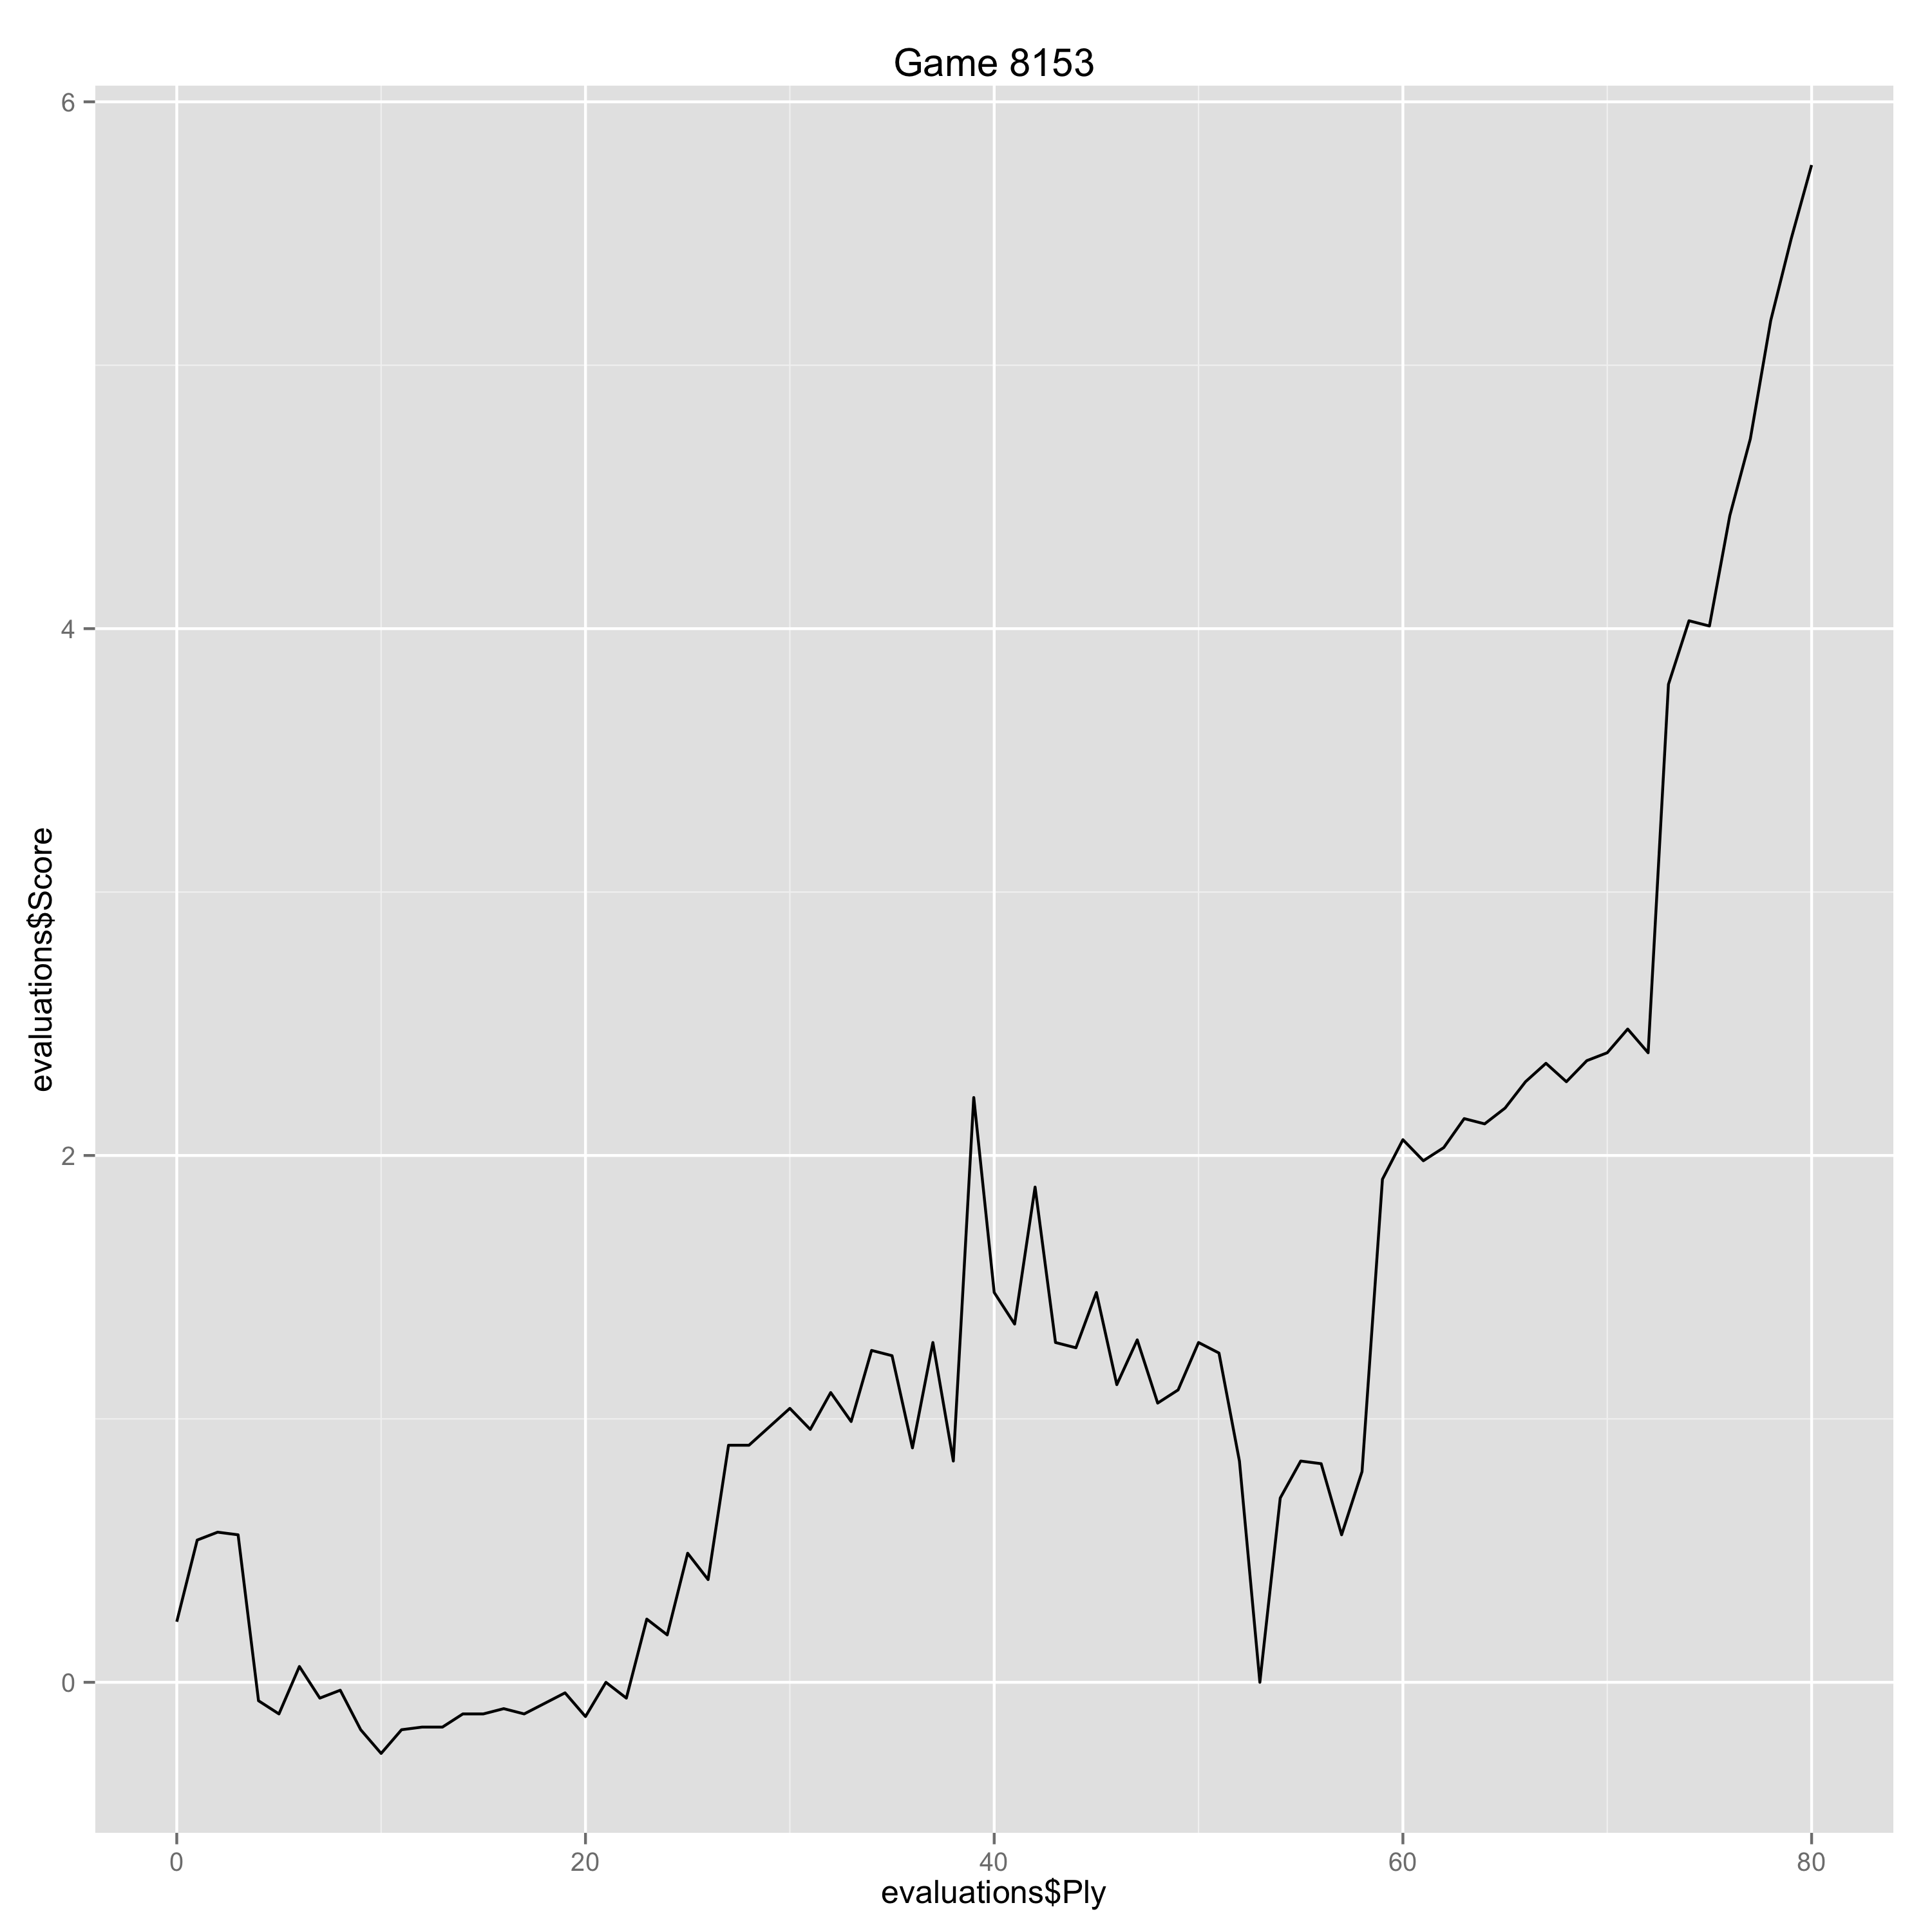

The data file committed next to this chart (first rows):
Ply, Move, White, Black, Score, Eval, Comment
0, [1], e4, , 0.23, 0.23, 
1, [1], , b6, 0.54, -0.31, 
2, [2], Nc3, , 0.57, 0.03, 
3, [2], , Bb7, 0.56, 0.01, 
4, [3], f4, , -0.07, -0.63, 
5, [3], , e6, -0.12, 0.05, 
6, [4], Nf3, , 0.06, 0.18, 
7, [4], , d5, -0.06, 0.12, 
8, [5], Bb5+, , -0.03, 0.03, 
9, [5], , c6, -0.18, 0.15, 
10, [6], Be2, , -0.27, -0.09, 
11, [6], , d4, -0.18, -0.09, 
12, [7], Nb1, , -0.17, 0.01, 
13, [7], , c5, -0.17, 0.0, 
14, [8], d3, , -0.12, 0.05, 
15, [8], , Nf6, -0.12, 0.0, 
16, [9], O-O, , -0.1, 0.02, 
17, [9], , Be7, -0.12, 0.02, 
18, [10], a4, , -0.08, 0.04, 
19, [10], , Nc6, -0.04, -0.04, 
20, [11], Na3, , -0.13, -0.09, 
21, [11], , Qc7, 0.0, -0.13, 
22, [12], Qe1, , -0.06, -0.06, 
23, [12], , h6, 0.24, -0.3, 
24, [13], Ne5, , 0.18, -0.06, 
25, [13], , a6, 0.49, -0.31, 
26, [14], Qg3, , 0.39, -0.1, 
27, [14], , Rg8, 0.9, -0.51, 
28, [15], Nac4, , 0.9, 0.0, 
29, [15], , b5, 0.97, -0.07, 
30, [16], Nxc6, , 1.04, 0.07, 
31, [16], , Bxc6, 0.96, 0.08, 
32, [17], Ne5, , 1.1, 0.14, 
33, [17], , Bb7, 0.99, 0.11, 
34, [18], axb5, , 1.26, 0.27, 
35, [18], , axb5, 1.24, 0.02, 
36, [19], Rxa8+, , 0.89, -0.35, 
37, [19], , Bxa8, 1.29, -0.4, 
38, [20], f5, , 0.84, -0.45, 
39, [20], , Bd6, 2.22, -1.38, 
40, [21], Bf4, , 1.48, -0.74, 
41, [21], , exf5, 1.36, 0.12, 
42, [22], Ng4, , 1.88, 0.52, 
43, [22], , Nxe4, 1.29, 0.59, 
44, [23], dxe4, , 1.27, -0.02, 
45, [23], , Bxf4, 1.48, -0.21, 
46, [24], Nf6+, , 1.13, -0.35, 
47, [24], , Kf8, 1.3, -0.17, 
48, [25], Nh7+, , 1.06, -0.24, 
49, [25], , Ke7, 1.11, -0.05, 
50, [26], Rxf4, , 1.29, 0.18, 
51, [26], , Qe5, 1.25, 0.04, 
52, [27], exf5, , 0.84, -0.41, 
53, [27], , Qxe2, 0.0, 0.84, 
54, [28], f6+, , 0.7, 0.7, 
55, [28], , Ke6, 0.84, -0.14, 
56, [29], Qh3+, , 0.83, -0.01, 
57, [29], , Kd6, 0.56, 0.27, 
58, [30], fxg7, , 0.8, 0.24, 
59, [30], , Qxg2+, 1.91, -1.11, 
... 21 more rows
